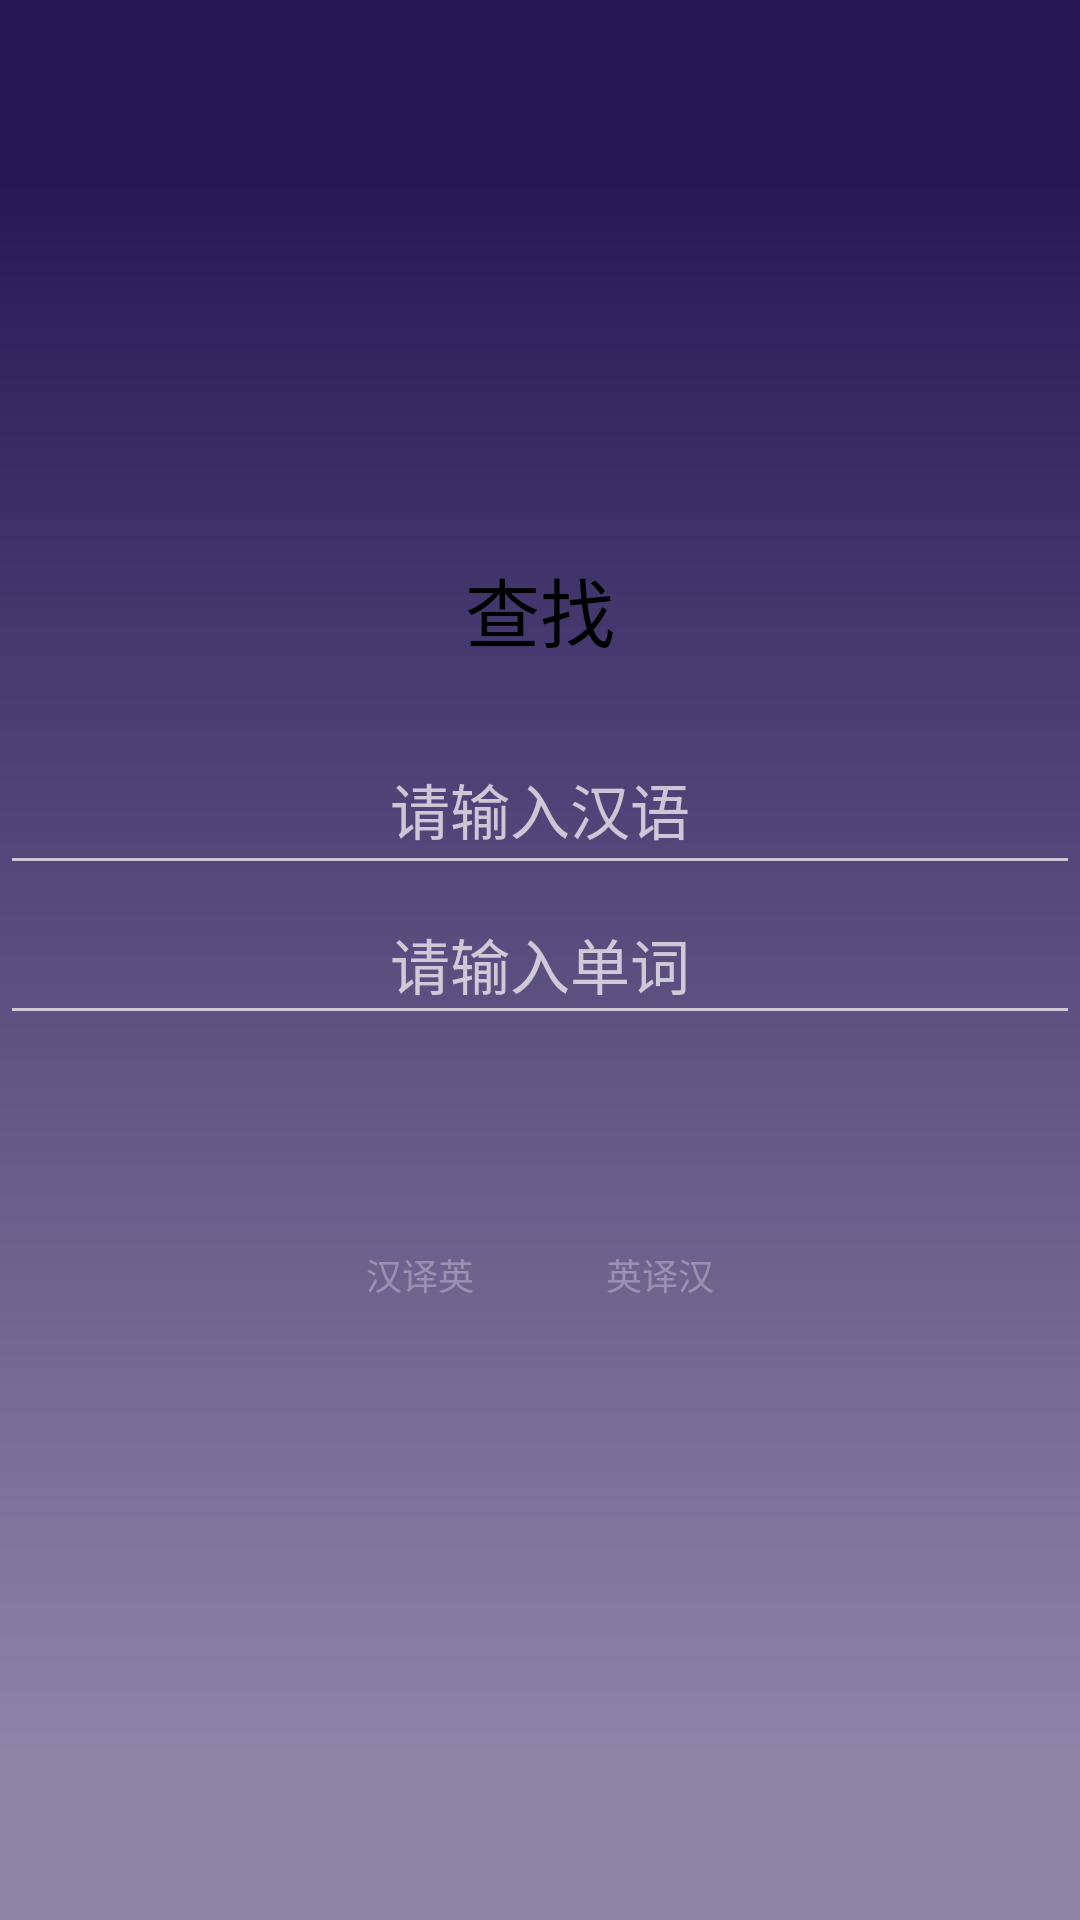

The Android layout XML behind this screen, and the referenced resources:
<!-- AndroidManifest.xml: application theme Theme.YDWord -->
<!-- res/layout/activity_check_words.xml -->
<?xml version="1.0" encoding="utf-8"?>
<LinearLayout xmlns:android="http://schemas.android.com/apk/res/android"
    android:orientation="vertical"
    android:layout_width="match_parent"
    android:layout_height="match_parent"
    android:gravity="center"
    android:background="@drawable/icon_fragment_bg2"
    android:weightSum="1">
    <TextView
        android:layout_marginBottom="20dp"
        android:layout_width="wrap_content"
        android:layout_height="wrap_content"
        android:text="查找"
        android:textColor="@color/colorBlack"
        android:textSize="25sp"/>
    <EditText
        android:layout_width="match_parent"
        android:layout_height="50dp"
        android:hint="请输入汉语"
        android:gravity="center"
        android:textSize="20sp"
        android:id="@+id/query_et_translate"
        android:editable="true"
        android:layout_weight="0.01" />

    <EditText
        android:layout_width="match_parent"
        android:layout_height="50dp"
        android:hint="请输入单词"
        android:textSize="20sp"
        android:gravity="center"
        android:editable="true"
        android:id="@+id/query_et_word"/>

    <LinearLayout
        android:layout_marginTop="50dp"
        android:layout_width="match_parent"
        android:layout_height="wrap_content"
        android:orientation="horizontal"
        android:gravity="center">
        <Button
            android:layout_marginRight="20sp"
            android:layout_width="60dp"
            android:layout_height="60dp"
            android:background="@drawable/icon_my_touxiang"
            android:textSize="12sp"
            android:text="汉译英"
            android:textColor="@color/myc1"
            android:id="@+id/query_btn_translate"/>
        <Button
            android:layout_width="60dp"
            android:layout_height="60dp"
            android:background="@drawable/icon_my_touxiang"
            android:text="英译汉"
            android:id="@+id/query_btn_word"
            android:textColor="@color/myc1"
            android:textSize="12sp"/>
    </LinearLayout>
</LinearLayout>
<!-- resources referenced by this layout -->
<resources>
  <color name="colorBlack">#000000</color>
  <color name="myc1">#4BFFFFFF</color>
  <!-- drawable icon_fragment_bg2: png bitmap (drawable-xxhdpi, 7577 bytes) -->
  <style name="Theme.YDWord" parent="Theme.AppCompat.NoActionBar">
          
          <item name="colorPrimary">@color/purple_500</item>
          <item name="colorPrimaryVariant">@color/purple_700</item>
          <item name="colorOnPrimary">@color/white</item>
          
          <item name="colorSecondary">@color/teal_200</item>
          <item name="colorSecondaryVariant">@color/teal_700</item>
          <item name="colorOnSecondary">@color/black</item>
          
          <item name="android:statusBarColor" tools:targetApi="l">?attr/colorPrimaryVariant</item>
          
      </style>
  <color name="purple_500">#FF6200EE</color>
  <color name="purple_700">#FF3700B3</color>
  <color name="white">#FFFFFFFF</color>
  <color name="teal_200">#FF03DAC5</color>
  <color name="teal_700">#FF018786</color>
  <color name="black">#FF000000</color>
</resources>
